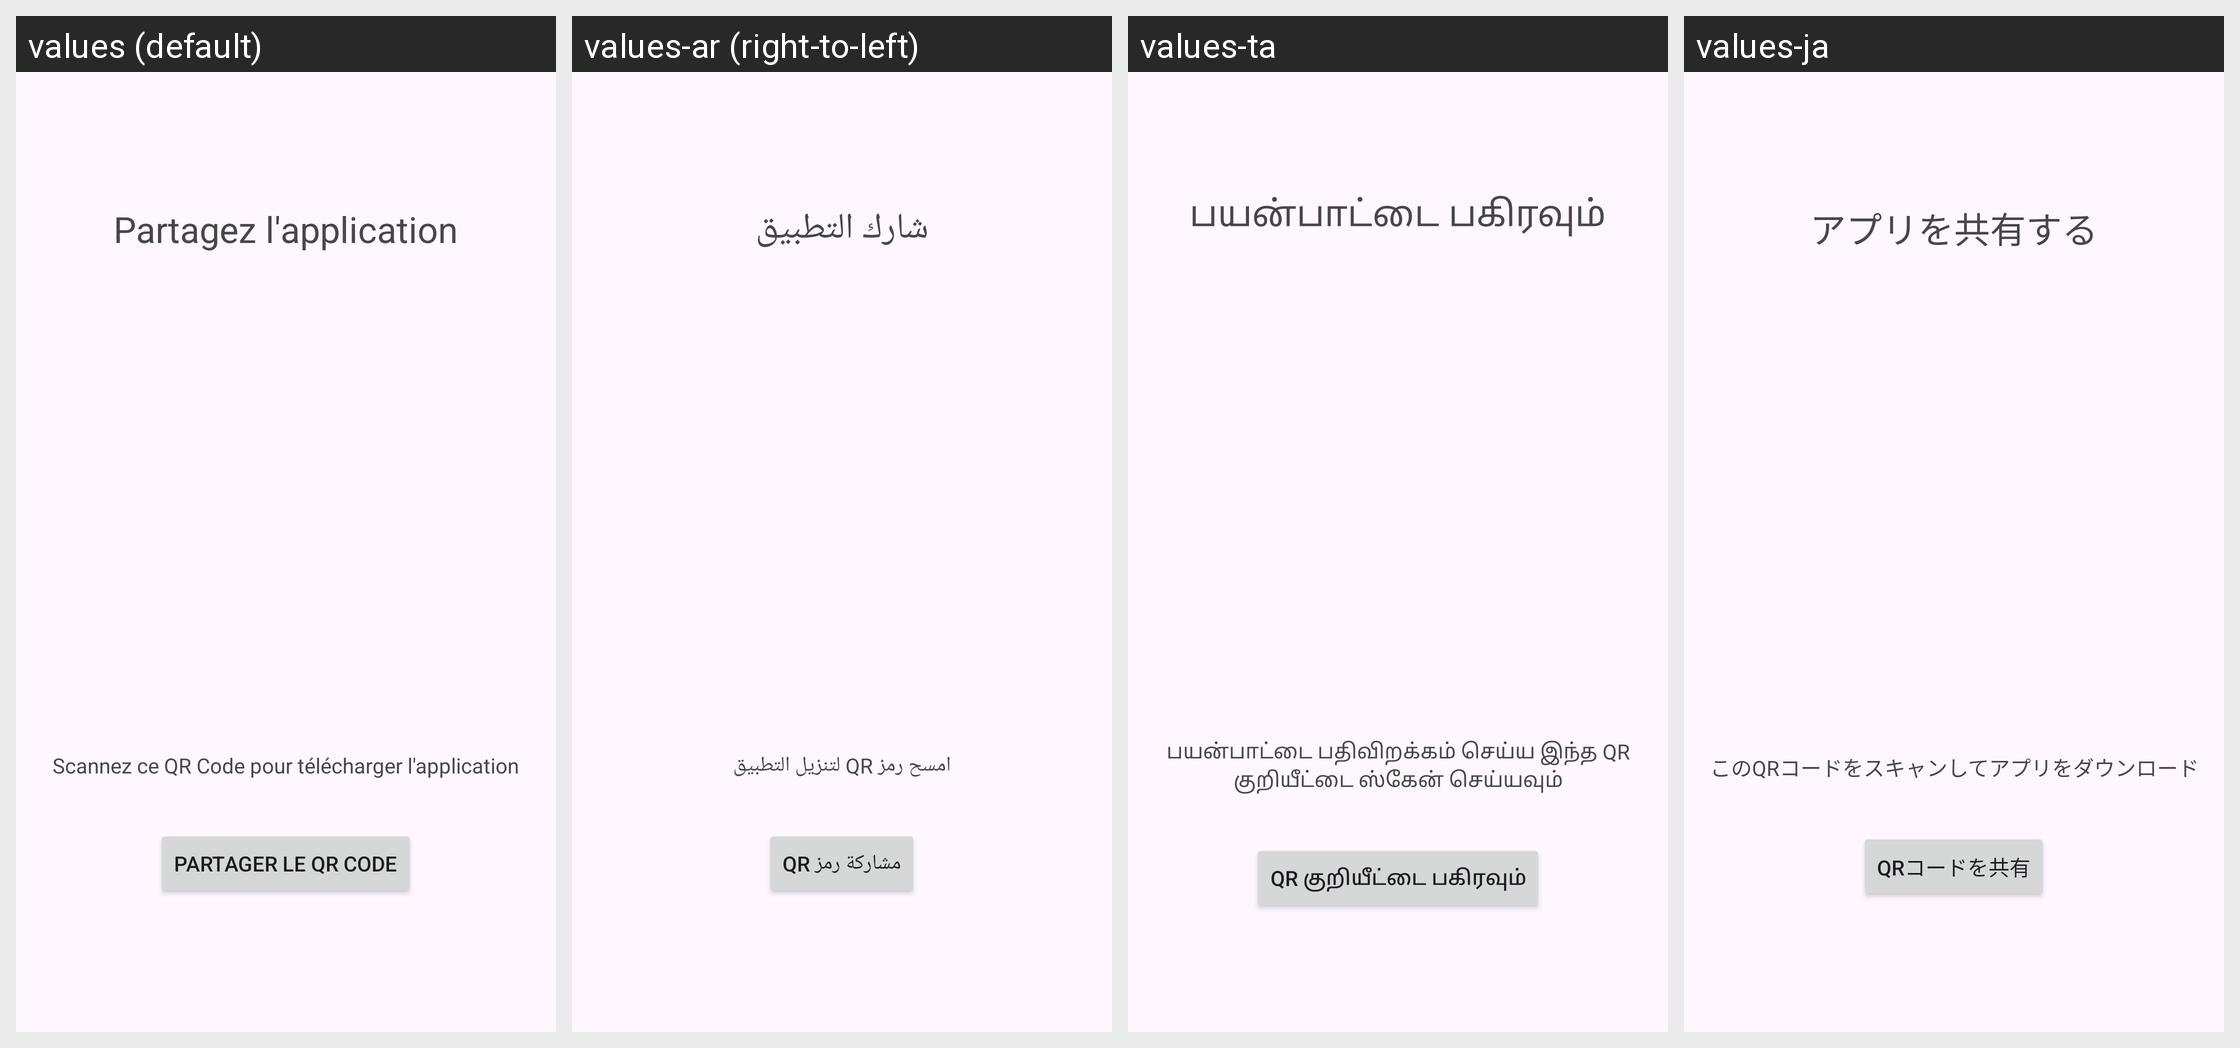

Translations of the strings shown on this Android screen, per locale in the grid:
Android screen res/layout/activity_profile_qr_code.xml rendered under 4 locales, left to right: values (default), values-ar (right-to-left), values-ta, values-ja. Device: Nexus 5 (rendered at 1080×1920; each locale shown at half size, 540×960, under a caption strip naming it); theme Theme.SAE.
Other locales in the repository, not shown: values-de, values-en, values-es, values-it, values-nl, values-pt.
Strings drawn on this screen, with the default value and each locale's value (text and hints the layout hard-codes, and strings that could not be matched under every locale, appear in the picture but are not listed):

partagez_l_application
  values: Partagez l'application
  values-ar: شارك التطبيق
  values-ta: பயன்பாட்டை பகிரவும்
  values-ja: アプリを共有する

scanner_qrcode
  values: Scannez ce QR Code pour télécharger l'application
  values-ar: امسح رمز QR لتنزيل التطبيق
  values-ta: பயன்பாட்டை பதிவிறக்கம் செய்ய இந்த QR குறியீட்டை ஸ்கேன் செய்யவும்
  values-ja: このQRコードをスキャンしてアプリをダウンロード

partager_le_qr_code
  values: Partager le QR Code
  values-ar: مشاركة رمز QR
  values-ta: QR குறியீட்டை பகிரவும்
  values-ja: QRコードを共有
